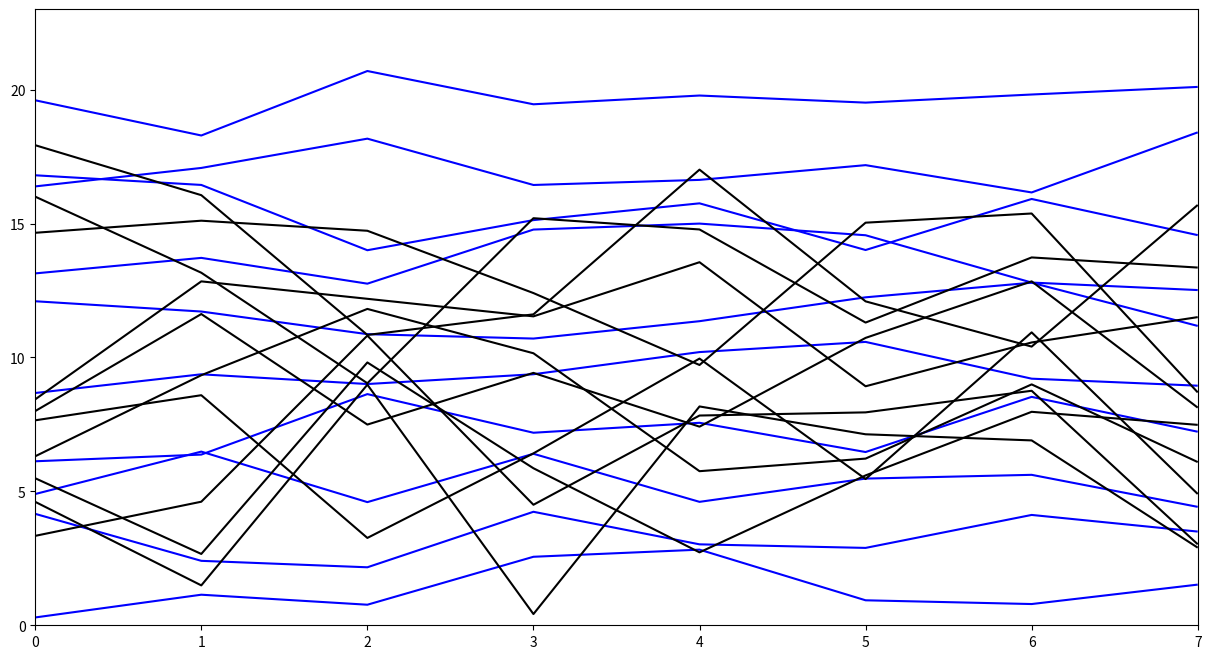

Write Python code to recreate this figure.
import numpy as np
import re
import matplotlib.pyplot as plt
from matplotlib.collections import LineCollection
from scipy.sparse import csr_matrix
from numpy import linalg as LA
from random import random
from scipy.sparse.csgraph import shortest_path

Ny = 10
x = np.arange(8)

from random import random

lines = []
lines1 = []
for i in np.arange(Ny):
    line = []
    line1 = []
    for xj in x:
        y = random() * 3 + 2 * i
        y1 = random() * 9 + i
        line.append((xj, y))
        line1.append((xj,y1))
    lines.append(line)
    lines1.append(line1)

from matplotlib.collections import LineCollection

line_segments = LineCollection(lines, colors = 'b')
line_segments1 = LineCollection(lines1, colors ='k')
fig = plt.figure(figsize=(15, 8))
ax = fig.gca()
ax.add_collection(line_segments)
ax.add_collection(line_segments1)
ax.set_ylim((0, 2 * Ny + 3))
ax.set_xlim((0, np.amax(x)))
plt.show()